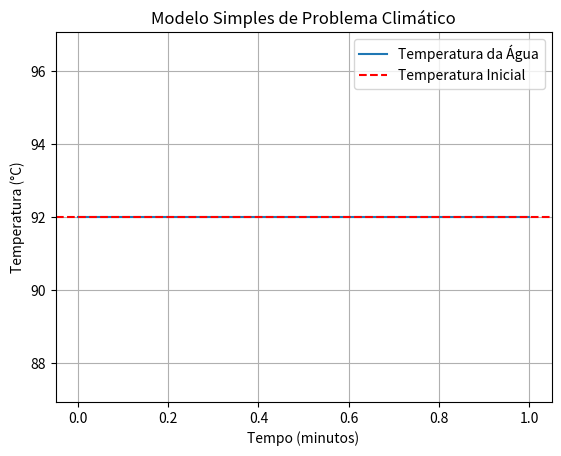

Python code for this plot: (Note: this script raises an exception after producing the figure.)
import numpy as np
from scipy.integrate import odeint
import matplotlib.pyplot as plt

# Definindo a equação diferencial
def climate_equation(y, t, k):
    """
    Função que define a equação diferencial do modelo climático.

    Argumentos:
        y: Temperatura da água em um instante específico.
        t: Tempo.
        k: Taxa de resfriamento.

    Retorno:
        A derivada da temperatura em relação ao tempo (dy/dt).
    """
    return -k * (y - 25)

# Definindo as condições iniciais e parâmetros
t = np.linspace(0, 1, 1000)  # Vetor de tempos com 1000 pontos entre 0 e 1 minuto
y0 = 92.0  # Temperatura inicial da água (92°C)
T_a = 25.0  # Temperatura ambiente (25°C)
delta_T = y0 - T_a  # Diferença de temperatura inicial
k = -np.log((y0 - T_a) / delta_T)  # Taxa de resfriamento calculada com base na temperatura ambiente

# Resolvendo a equação diferencial
sol = odeint(climate_equation, y0, t, args=(k,))

# Plotando o gráfico da solução
plt.plot(t, sol, label="Temperatura da Água")
plt.xlabel('Tempo (minutos)')
plt.ylabel('Temperatura (°C)')
plt.title('Modelo Simples de Problema Climático')
plt.grid(True)

# Adicionando linha para destacar a temperatura inicial
plt.axhline(y=y0, color='r', linestyle='dashed', label='Temperatura Inicial')
plt.legend()

# Mostrando o gráfico
plt.show()

# Calculando o tempo para atingir a temperatura de 60°C
tempo_60C = t[np.where(sol <= 60)[0][0]]

# Imprimindo os resultados
print(f"Temperatura da água após 1 minuto: {sol[-1][0]:.2f}°C")
print(f"Tempo para atingir 60°C: {tempo_60C:.2f} minutos")
